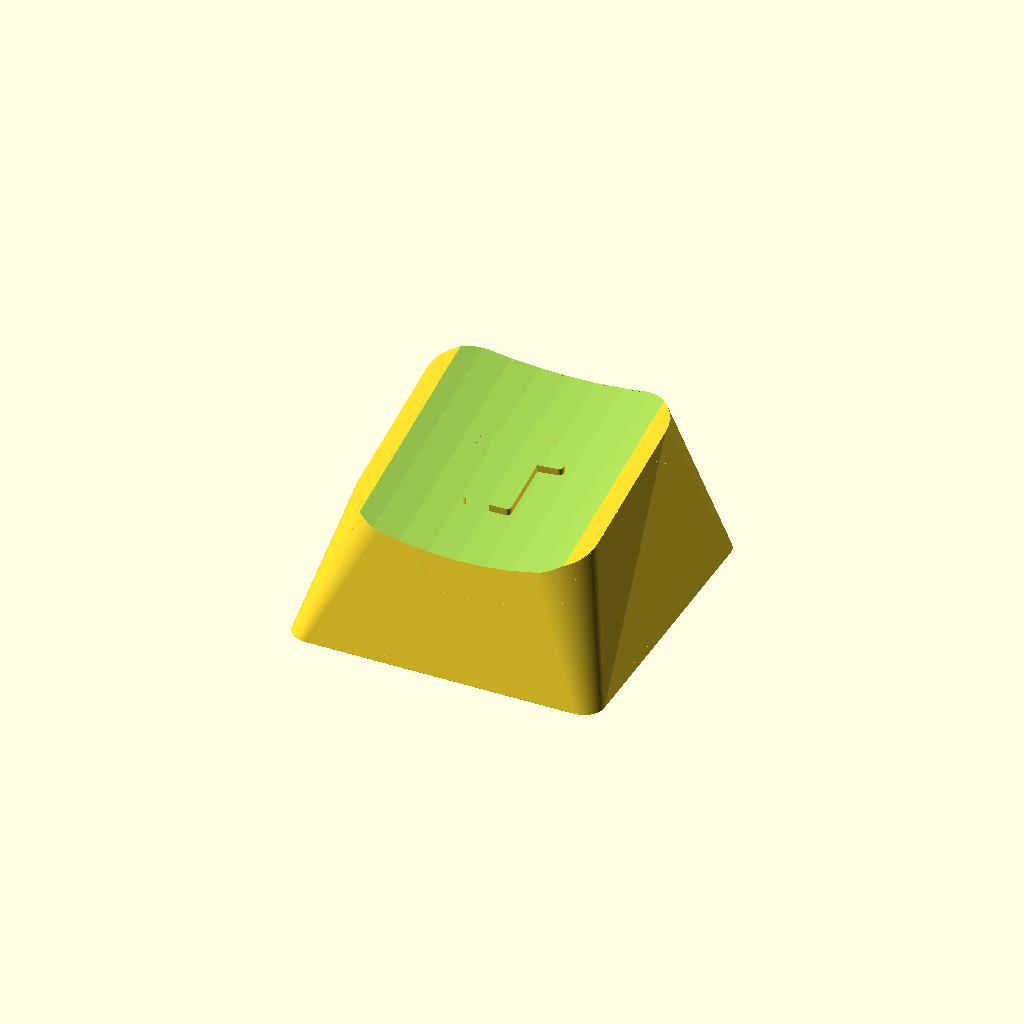
Cell 1: rendered with the file's own defaults.
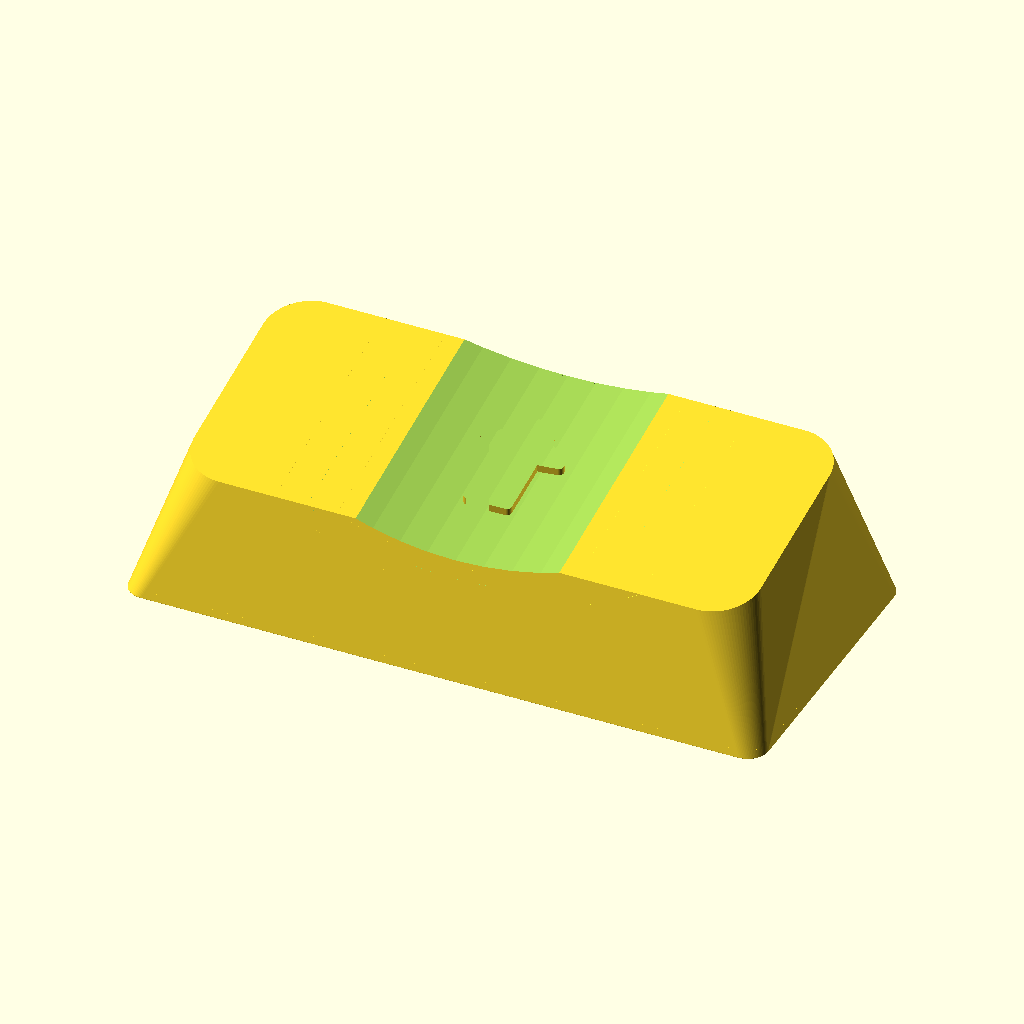
Cell 2: units = 2 (everything else at default).
All cells are drawn from one camera (rotation 55°, 0°, 25°, orthographic, colour scheme Cornfield), so only the parameter changes between them.
Source of the model, asus-rog-falchion-ace/arrow-up.scad:
// ============================================================================
//  ASUS ROG Falchion Ace - UP ARROW, 1u
//  ZXCV row: on a 65 % the up arrow sits to the right of the right Shift, in
//  the same row as Z X C V - confirmed on the product photo.
// ============================================================================

include <../lib/keycap_common.scad>
include <./profile.inc.scad>

units        = 1.00;
h_center     = fa_h(4);      // [EST] ZXCV row, same sculpt as the left Shift
row_tilt     = fa_tilt(4);   // [EST]
legend_mode  = "emboss";    // raised: doubles as a tactile marker for the arrows

render_keycap()
    emboss_2d(cx = 0, cy = 0, h = 0.40)
        arrow_up_2d(w = 5.2, h = 6.0, shaft = 2.3);
Customizer parameters (derived from the source; name, type, default, range or options):
units: number, default 1
legend_mode: string, default "emboss"
